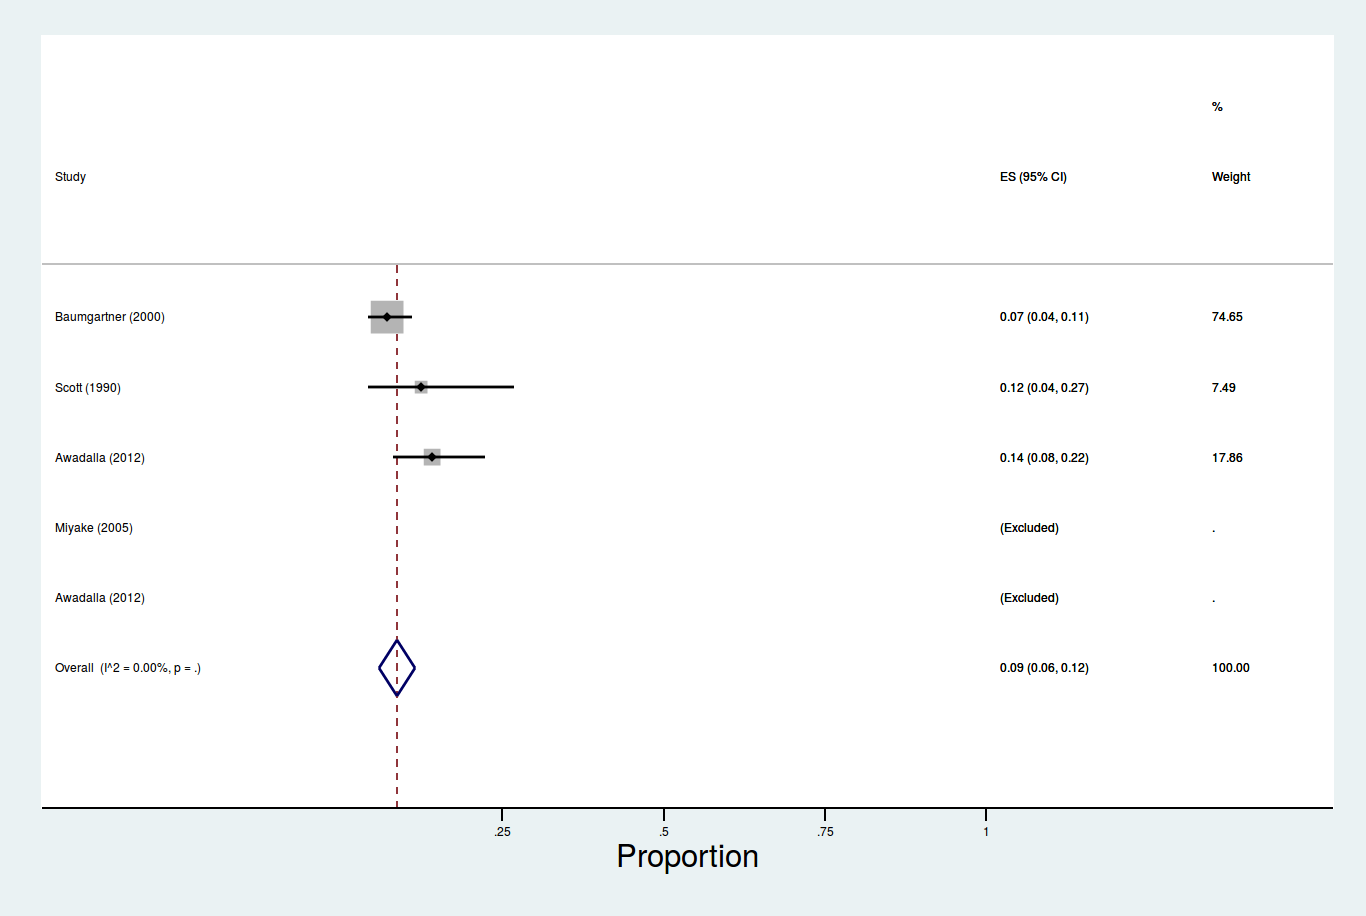

Source data for this figure (header and first rows):
author, year, num, denom
Scott, 1990, 4.54, 40
Iwai, 1994, , 86
Baumgartner, 2000, 16.5, 240
Miyake, 2005, 0, 102
Awadalla, 2012, 0, 95
Awadalla, 2012, 15.41, 106
